4-way image classification set "Gesture-Recognition-" from GitHub (Naman29699/Gesture-Recognition-); label vocabulary: down, left, nothing, right.

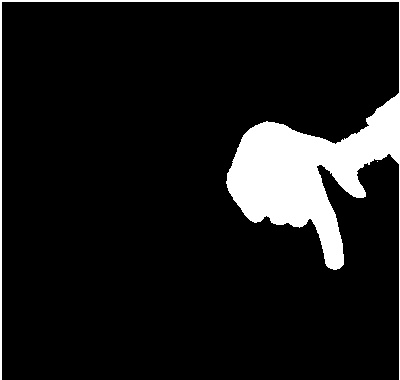
Label: down

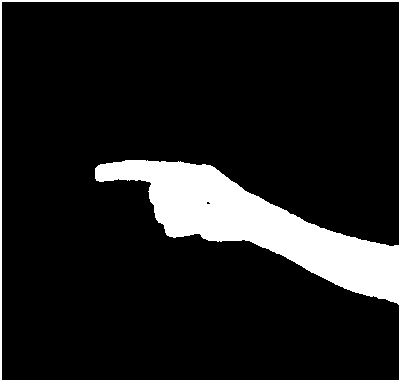
Label: right

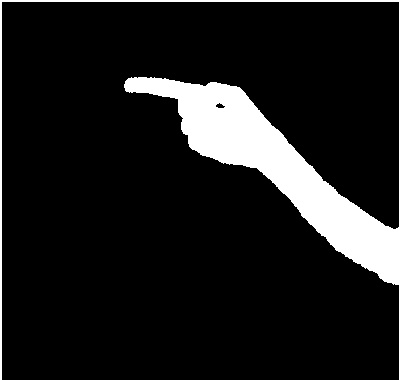
Label: right

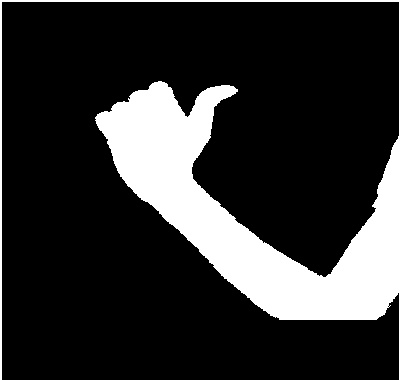
Label: left

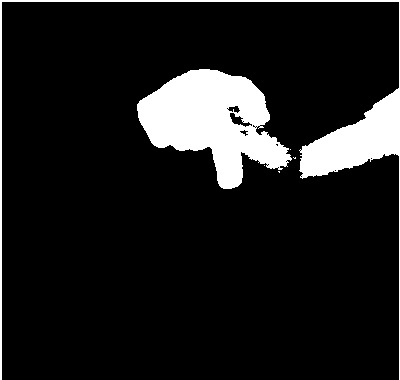
Label: down

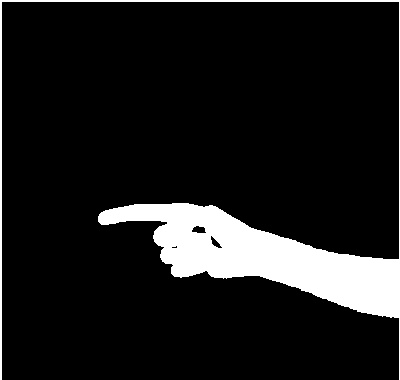
Label: right
